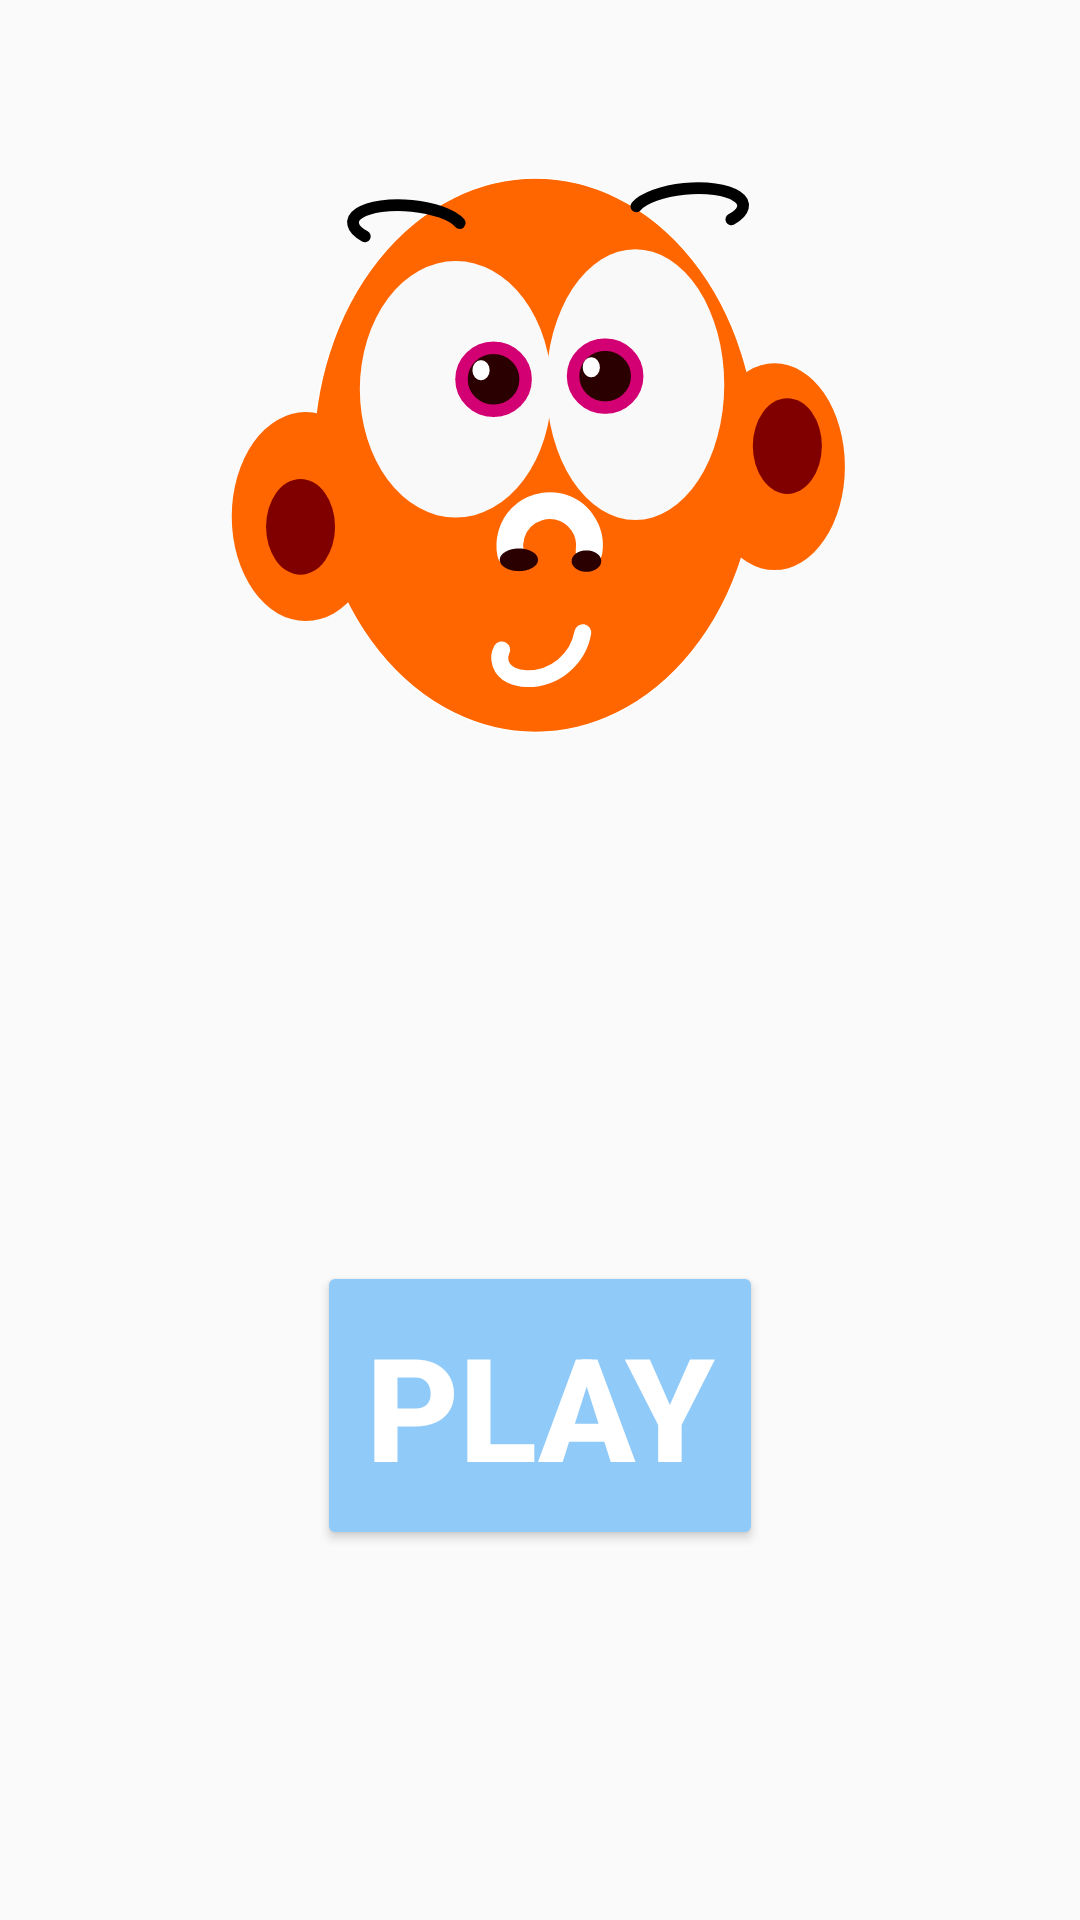

The Android layout XML behind this screen, and the referenced resources:
<!-- AndroidManifest.xml: application theme Theme.MathGame -->
<!-- res/layout/fragment_welcome.xml -->
<?xml version="1.0" encoding="utf-8"?>
<androidx.constraintlayout.widget.ConstraintLayout xmlns:android="http://schemas.android.com/apk/res/android"
    xmlns:app="http://schemas.android.com/apk/res-auto"
    xmlns:tools="http://schemas.android.com/tools"
    android:layout_width="match_parent"
    android:layout_height="match_parent">

    <ImageView
        android:id="@+id/chippo"
        android:layout_width="wrap_content"
        android:layout_height="wrap_content"
        android:longClickable="false"
        android:src="@drawable/main"
        app:layout_constraintDimensionRatio="1:1"
        app:layout_constraintEnd_toEndOf="parent"
        app:layout_constraintStart_toStartOf="parent"
        app:layout_wrapBehaviorInParent="vertical_only"
        tools:ignore="MissingConstraints"
        tools:layout_editor_absoluteY="149dp" />

    <TextView
        android:id="@+id/welcum"
        style="@style/QuestionTextStyle"
        android:layout_width="match_parent"
        android:layout_height="0dp"
        android:gravity="center"

        android:textColor="#039BE5"
        app:layout_constraintBottom_toTopOf="@+id/chippo"
        app:layout_constraintEnd_toEndOf="parent"
        app:layout_constraintStart_toStartOf="parent"
        app:layout_constraintTop_toTopOf="parent"
        app:layout_constraintVertical_bias="0.0" />

    <Button
        android:id="@+id/Okay_button"
        style="@style/QuestionTextStyle"
        android:layout_width="wrap_content"
        android:layout_height="wrap_content"
        android:backgroundTint="#90CAF9"
        android:clickable="true"
        android:focusable="true"
        android:text="play"
        android:textAlignment="center"
        app:layout_constraintBottom_toBottomOf="parent"
        app:layout_constraintEnd_toEndOf="parent"
        app:layout_constraintStart_toStartOf="parent"
        app:layout_constraintTop_toBottomOf="@+id/chippo" />

    <androidx.constraintlayout.widget.Guideline
        android:id="@+id/guideline"
        android:layout_width="wrap_content"
        android:layout_height="wrap_content"
        android:orientation="horizontal"
        app:layout_constraintGuide_percent="0.2" />

    <androidx.constraintlayout.widget.Guideline
        android:id="@+id/guideline3"
        android:layout_width="wrap_content"
        android:layout_height="wrap_content"
        android:orientation="horizontal"
        app:layout_constraintGuide_percent="0.6" />


</androidx.constraintlayout.widget.ConstraintLayout>
<!-- resources referenced by this layout -->
<resources>
  <!-- drawable main: vector/xml drawable (drawable, 4152 chars, omitted) -->
  <style name="QuestionTextStyle">
          <item name="android:padding">16dp</item>
          <item name="android:textSize">48sp</item>
          <item name="android:gravity">center</item>
          <item name="android:textStyle">bold</item>
          <item name="android:layout_margin">8dp</item>
          <item name="android:textColor">@color/white</item>
      </style>
  <style name="Theme.MathGame" parent="Theme.MaterialComponents.DayNight.NoActionBar.Bridge">
          
          <item name="colorPrimary">@color/purple_500</item>
          <item name="colorPrimaryVariant">@color/purple_700</item>
          <item name="colorOnPrimary">@color/white</item>
          
          <item name="colorSecondary">@color/teal_200</item>
          <item name="colorSecondaryVariant">@color/teal_700</item>
          <item name="colorOnSecondary">@color/black</item>
          
          <item name="android:statusBarColor">?attr/colorPrimaryVariant</item>
          
      </style>
  <color name="white">#FFFFFFFF</color>
  <color name="purple_500">#FF6200EE</color>
  <color name="purple_700">#FF3700B3</color>
  <color name="teal_200">#FF03DAC5</color>
  <color name="teal_700">#FF018786</color>
  <color name="black">#FF000000</color>
</resources>
